Image classification data set "fastener_sorter_cls" (gyaneshpatil23-cmd/fastner-sorting-machine on GitHub). Class labels (6): bolt, no fastener, nut, rivet, screw, washer.

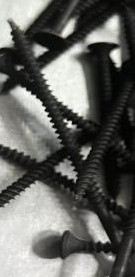
Label: screw

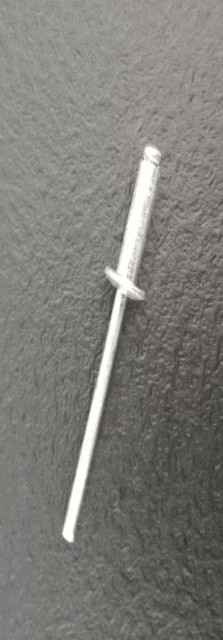
Label: rivet

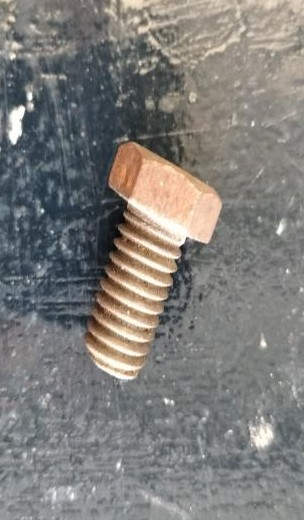
Label: bolt

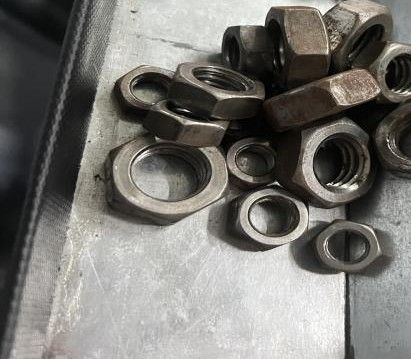
Label: nut

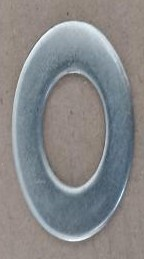
Label: washer

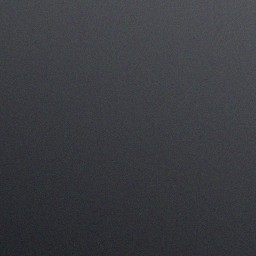
Label: no fastener
